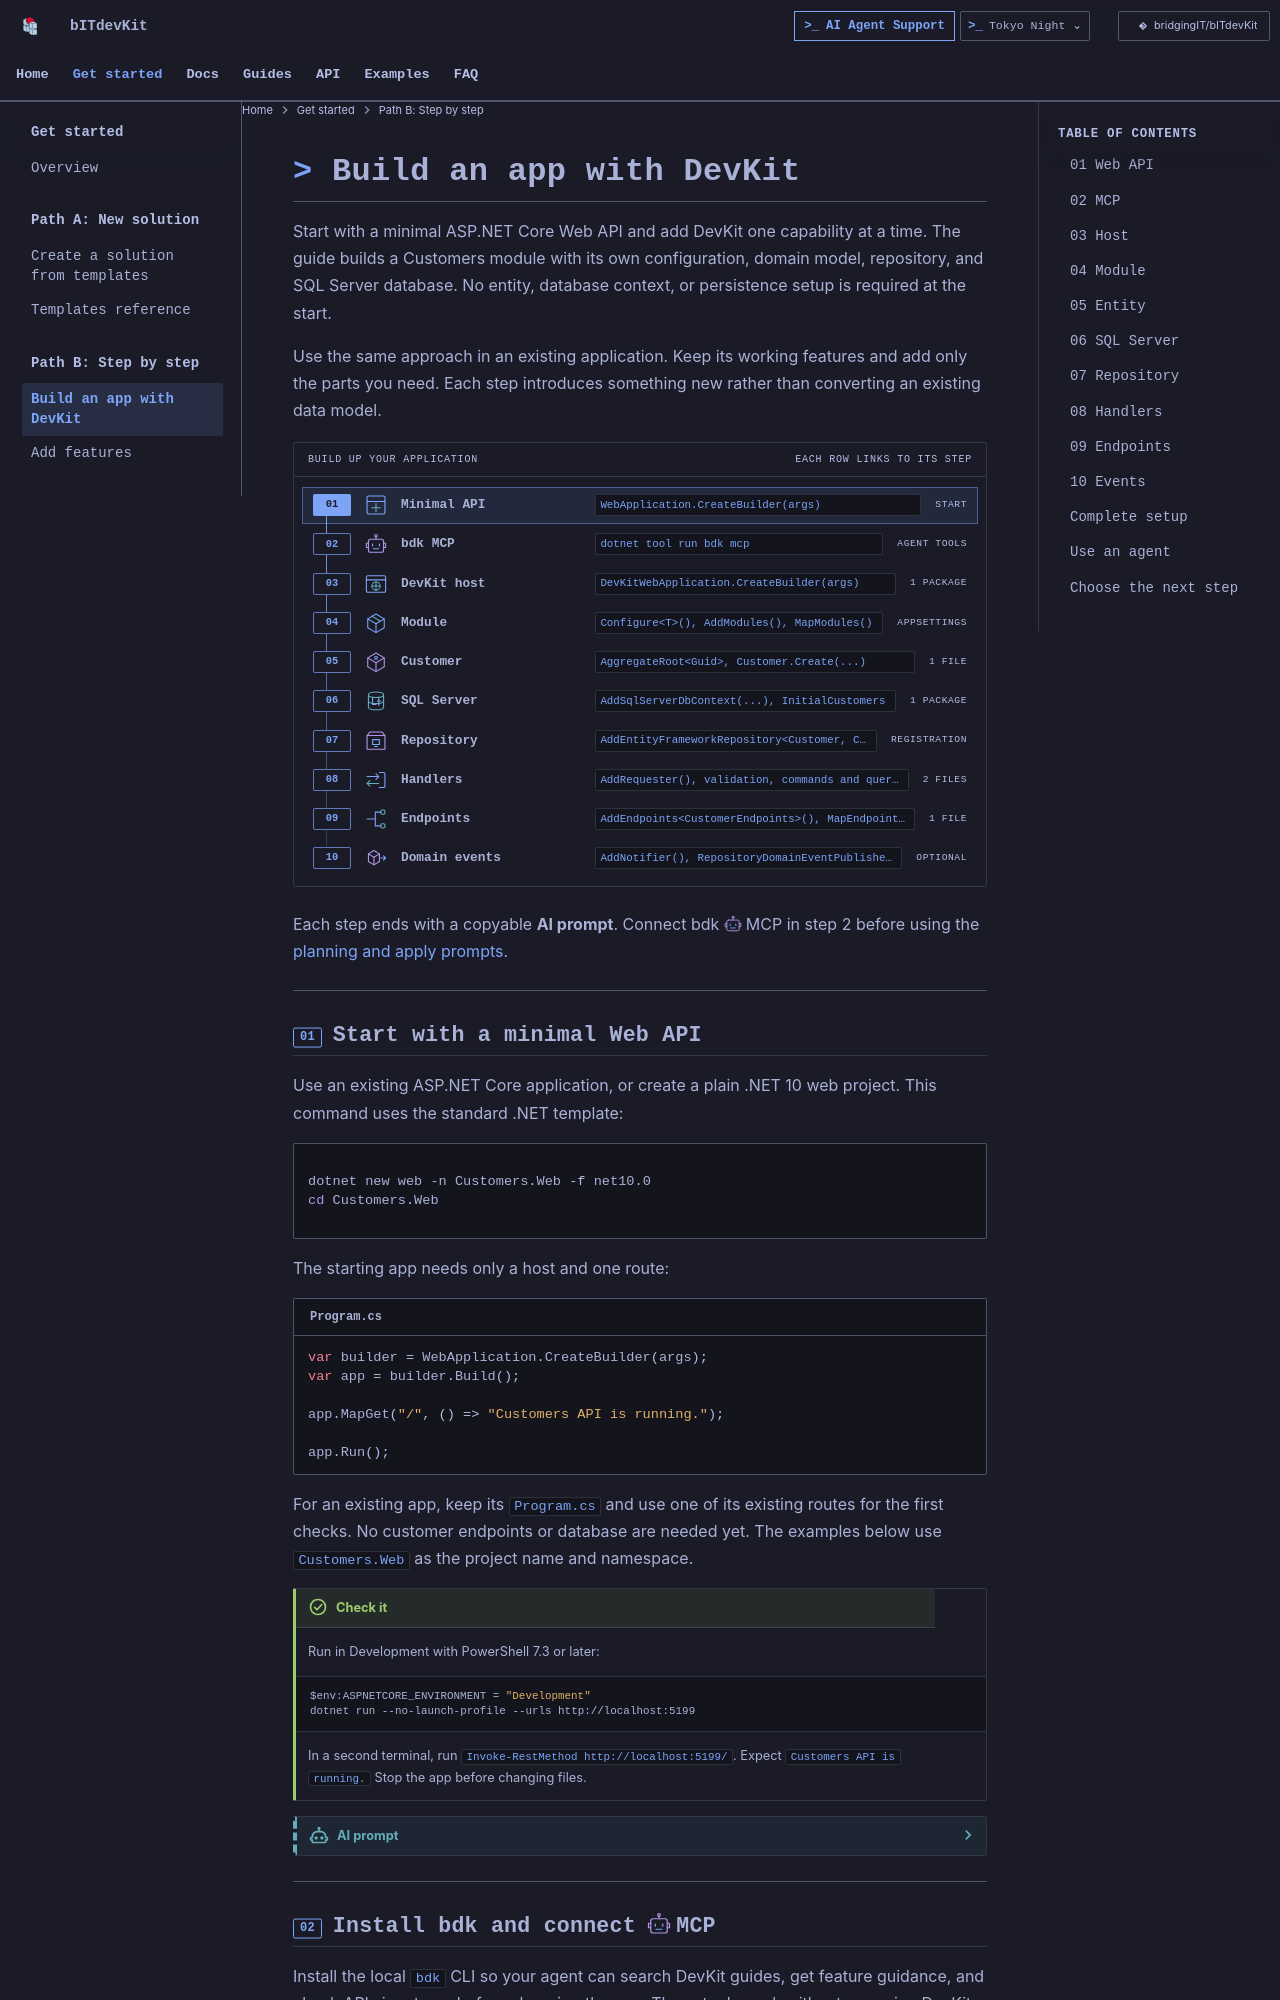

repository: BridgingIT-GmbH/bITdevKit · page: getting-started-existing-app/index.html · generator: mkdocs

---
title: Build an app with DevKit
hide:
  - footer
---

<!-- markdownlint-disable-file MD033 -->

# Build an app with DevKit

Start with a minimal ASP.NET Core Web API and add DevKit one capability at a time. The guide builds a Customers module with its own configuration, domain model, repository, and SQL Server database. No entity, database context, or persistence setup is required at the start.

Use the same approach in an existing application. Keep its working features and add only the parts you need. Each step introduces something new rather than converting an existing data model.

<div class="host-stack">
  <div class="host-stack__caption"><span>Build up your application</span><span>Each row links to its step</span></div>
  <ol>
    <li class="is-base"><a href="#step-1"><span class="host-stack__n">01</span><img class="bdk-doc-icon" src="assets/features/host.svg" width="18" height="18" alt=""><span class="host-stack__name">Minimal API</span><code class="host-stack__api">WebApplication.CreateBuilder(args)</code><span class="host-stack__tag">start</span></a></li>
    <li><a href="#step-2"><span class="host-stack__n">02</span><img class="bdk-doc-icon" src="assets/features/mcp.svg" width="18" height="18" alt=""><span class="host-stack__name">bdk MCP</span><code class="host-stack__api">dotnet tool run bdk mcp</code><span class="host-stack__tag">agent tools</span></a></li>
    <li><a href="#step-3"><span class="host-stack__n">03</span><img class="bdk-doc-icon" src="assets/features/web-host.svg" width="18" height="18" alt=""><span class="host-stack__name">DevKit host</span><code class="host-stack__api">DevKitWebApplication.CreateBuilder(args)</code><span class="host-stack__tag">1 package</span></a></li>
    <li><a href="#step-4"><span class="host-stack__n">04</span><img class="bdk-doc-icon" src="assets/features/modules.svg" width="18" height="18" alt=""><span class="host-stack__name">Module</span><code class="host-stack__api">Configure&lt;T&gt;(), AddModules(), MapModules()</code><span class="host-stack__tag">appsettings</span></a></li>
    <li><a href="#step-5"><span class="host-stack__n">05</span><img class="bdk-doc-icon" src="assets/features/domain.svg" width="18" height="18" alt=""><span class="host-stack__name">Customer</span><code class="host-stack__api">AggregateRoot&lt;Guid&gt;, Customer.Create(...)</code><span class="host-stack__tag">1 file</span></a></li>
    <li><a href="#step-6"><span class="host-stack__n">06</span><img class="bdk-doc-icon" src="assets/features/provider-entityframework.svg" width="18" height="18" alt=""><span class="host-stack__name">SQL Server</span><code class="host-stack__api">AddSqlServerDbContext(...), InitialCustomers</code><span class="host-stack__tag">1 package</span></a></li>
    <li><a href="#step-7"><span class="host-stack__n">07</span><img class="bdk-doc-icon" src="assets/features/repositories.svg" width="18" height="18" alt=""><span class="host-stack__name">Repository</span><code class="host-stack__api">AddEntityFrameworkRepository&lt;Customer, CustomersDbContext&gt;()</code><span class="host-stack__tag">registration</span></a></li>
    <li><a href="#step-8"><span class="host-stack__n">08</span><img class="bdk-doc-icon" src="assets/features/requester.svg" width="18" height="18" alt=""><span class="host-stack__name">Handlers</span><code class="host-stack__api">AddRequester(), validation, commands and queries</code><span class="host-stack__tag">2 files</span></a></li>
    <li><a href="#step-9"><span class="host-stack__n">09</span><img class="bdk-doc-icon" src="assets/features/endpoints.svg" width="18" height="18" alt=""><span class="host-stack__name">Endpoints</span><code class="host-stack__api">AddEndpoints&lt;CustomerEndpoints&gt;(), MapEndpoints()</code><span class="host-stack__tag">1 file</span></a></li>
    <li><a href="#step-10"><span class="host-stack__n">10</span><img class="bdk-doc-icon" src="assets/features/domain-events.svg" width="18" height="18" alt=""><span class="host-stack__name">Domain events</span><code class="host-stack__api">AddNotifier(), RepositoryDomainEventPublisherBehavior</code><span class="host-stack__tag">optional</span></a></li>
  </ol>
</div>

Each step ends with a copyable **AI prompt**. Connect bdk MCP in step 2 before using the [planning and apply prompts](#hand-to-an-agent).

---
